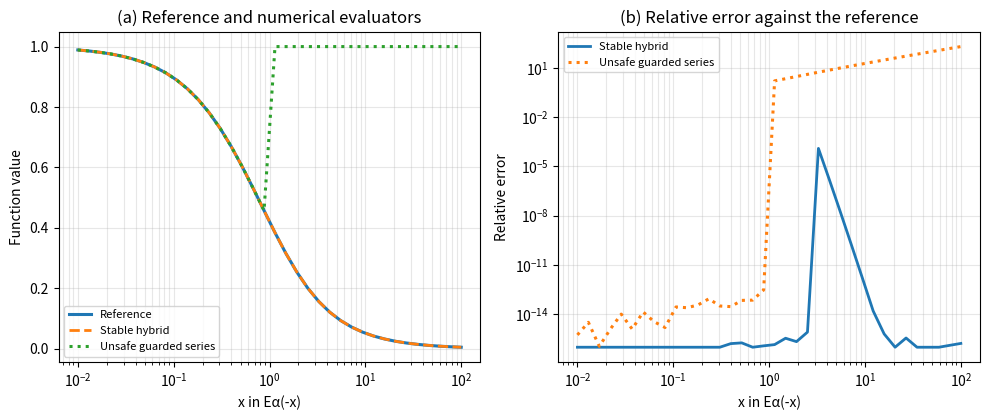
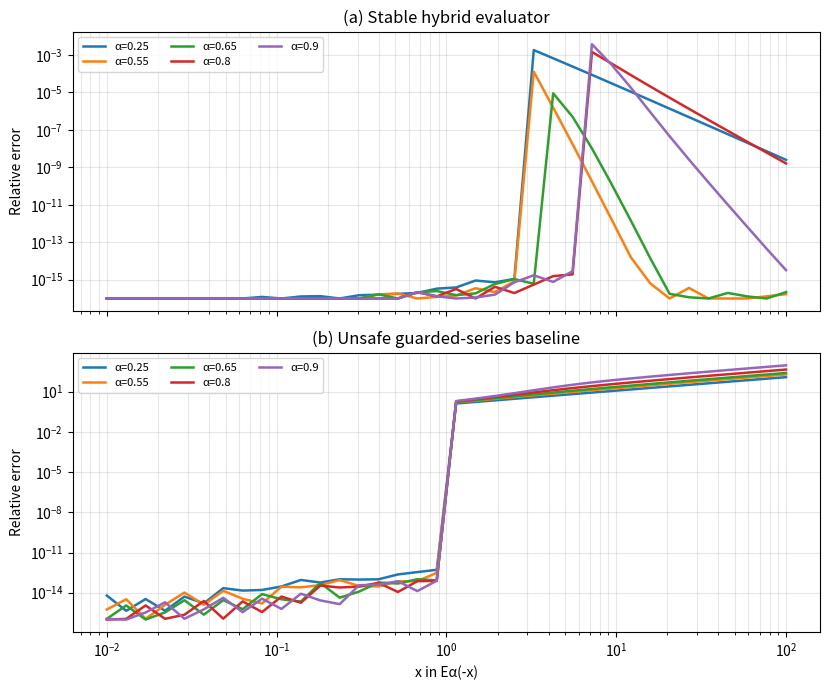
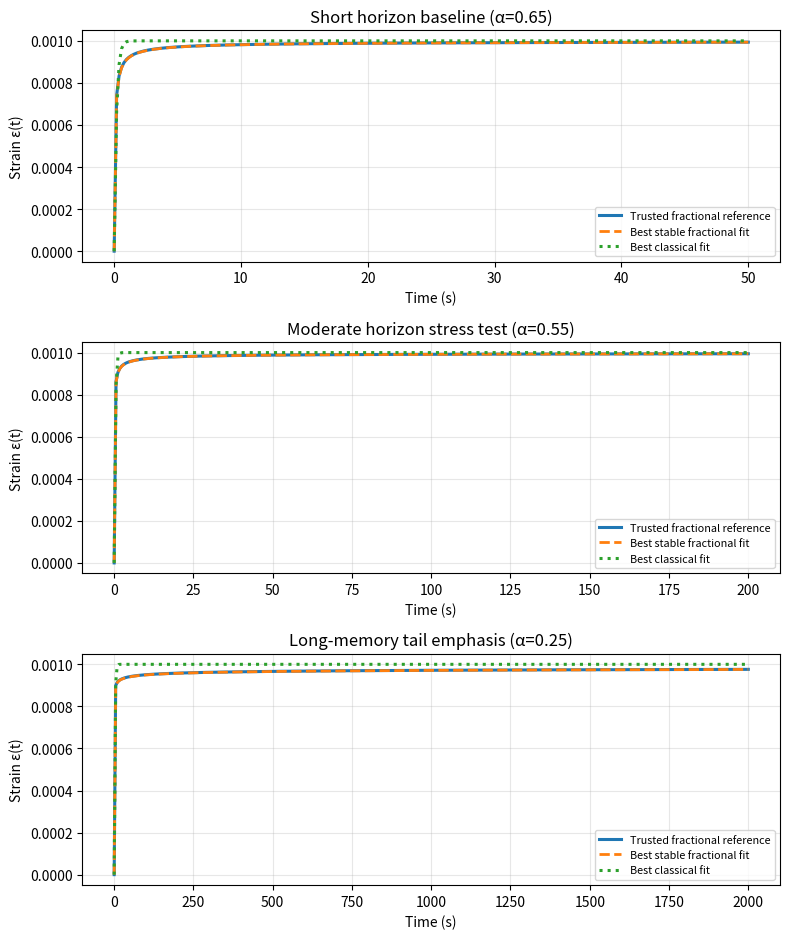
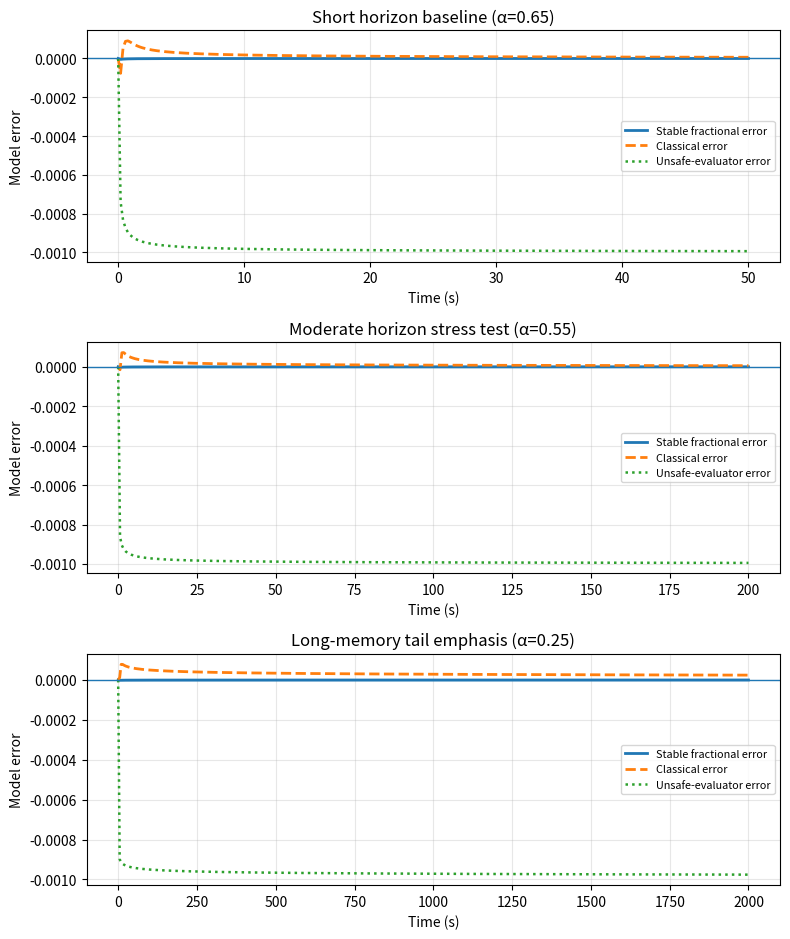
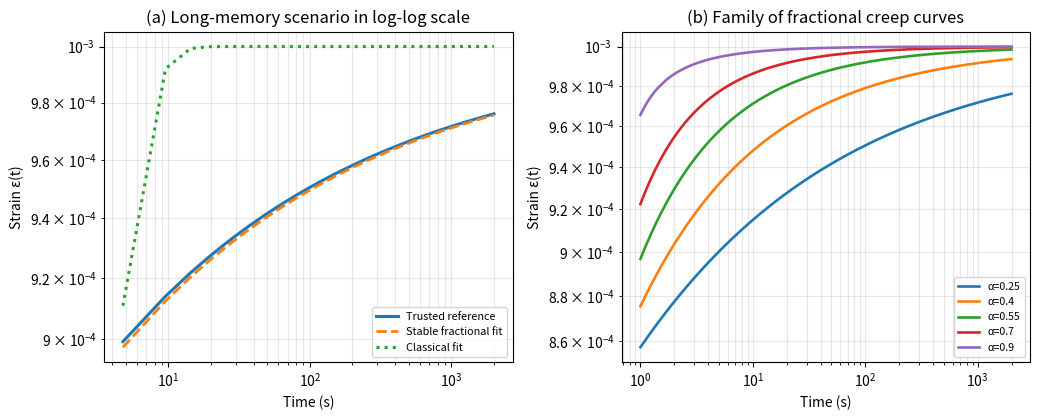

Write Python code to recreate these figures, in order.
# -*- coding: utf-8 -*-
"""
VISCOCIDAD_ARTICLE_VALIDATION_COMPLETE.py

Complete validation pipeline for the article draft
"Reliable Mittag–Leffler Evaluation for Fractional Kelvin–Voigt Creep Modeling".

This program extends the uploaded VISCOCIDAD-01-02-03.py pipeline and is designed
specifically to support the scientific purpose implied by the manuscript abstract
and Sections 1.1–1.2:

1) to close the reliability gap between fractional viscoelastic theory and
   practical time-domain simulation,
2) to validate a numerically stable evaluation of E_alpha(-x) on the negative
   real axis,
3) to demonstrate that stable special-function evaluation preserves physically
   admissible creep curves, and
4) to compare classical and fractional Kelvin–Voigt creep under short, moderate,
   and long-memory horizons.

Main outputs:
    outputs_dir/
        figures/
            Fig_01_reference_vs_methods_alpha055.png
            Fig_02_relative_error_profiles.png
            Fig_03_creep_scenarios_full.png
            Fig_04_creep_error_scenarios.png
            Fig_05_long_tail_loglog.png
        tables/
            Table_01_mittag_leffler_accuracy.csv
            Table_02_creep_global_metrics.csv
            Table_03_windowed_mae.csv
        manifest.json

Requirements:
    numpy, matplotlib, mpmath

Run:
    python VISCOCIDAD_ARTICLE_VALIDATION_COMPLETE.py
    python VISCOCIDAD_ARTICLE_VALIDATION_COMPLETE.py --outdir article_validation_outputs
"""

from __future__ import annotations

import argparse
import csv
import json
import math
import time
from dataclasses import dataclass, asdict
from functools import lru_cache
from pathlib import Path
from typing import Callable, Dict, Iterable, List, Sequence, Tuple

import matplotlib.pyplot as plt
import mpmath as mp
import numpy as np


# ==========================================================
# 1) Low-level numerical building blocks
# ==========================================================

def _safe_float(value: mp.mpf | float) -> float:
    try:
        return float(value)
    except Exception:
        return math.nan


@lru_cache(maxsize=256)
def _inv_gamma_coefficients(alpha: float, max_terms: int, dps: int) -> Tuple[float, ...]:
    """
    Precompute the coefficients 1/Gamma(1-alpha*k) for the asymptotic expansion.
    The sequence stops before hitting gamma poles.
    """
    mp.mp.dps = int(dps)
    a = mp.mpf(alpha)
    coeffs: List[float] = []
    for k in range(1, int(max_terms) + 1):
        arg = mp.mpf("1.0") - a * k
        # Stop before poles at non-positive integers.
        try:
            arg_float = float(arg)
            if arg_float <= 0.0 and abs(arg_float - round(arg_float)) < 1e-12:
                break
        except Exception:
            pass
        try:
            g = mp.gamma(arg)
            coeffs.append(float(1 / g))
        except Exception:
            break
    return tuple(coeffs)


def ml_power_series_negative_real(
    x: float,
    alpha: float,
    tol: float = 1e-15,
    max_terms: int = 12000,
    dps: int = 80,
) -> float:
    """
    Evaluate E_alpha(-x) by direct high-precision power series.

        E_alpha(-x) = sum_{k>=0} (-x)^k / Gamma(alpha*k + 1)

    This branch is stable for small-to-moderate x and is particularly useful
    near the origin or in transition regions where the asymptotic series is
    not yet trustworthy.
    """
    mp.mp.dps = int(dps)
    x_mp = mp.mpf(x)
    a_mp = mp.mpf(alpha)

    s = mp.mpf("0.0")
    for k in range(int(max_terms)):
        term = (-x_mp) ** k / mp.gamma(a_mp * k + 1)
        s += term
        if mp.fabs(term) < tol:
            break
    value = _safe_float(s)
    return max(0.0, min(1.0, value))


def ml_asymptotic_negative_real(
    x: float,
    alpha: float,
    max_terms: int = 18,
    dps: int = 80,
) -> float:
    """
    Inverse-power asymptotic expansion for E_alpha(-x), x>0:

        E_alpha(-x) ~ sum_{k=1}^m (-1)^{k+1} x^{-k} / Gamma(1-alpha*k).

    This is accurate on the large-x tail and provides a fast evaluation path
    for long-time creep simulations.
    """
    coeffs = _inv_gamma_coefficients(float(alpha), int(max_terms), int(dps))
    if not coeffs:
        return 0.0

    inv_x = 1.0 / float(x)
    power = inv_x
    s = 0.0
    sign = 1.0
    for coeff in coeffs:
        s += sign * power * coeff
        sign *= -1.0
        power *= inv_x
    return max(0.0, min(1.0, s))


def ml_reference_negative_real(
    x: float,
    alpha: float,
    series_threshold: float = 0.8,
    series_tol: float = 1e-25,
    dps: int = 60,
) -> float:
    """
    High-accuracy reference evaluator for E_alpha(-x), 0<alpha<1, x>=0.

    Strategy:
      * small x  -> high-precision power series
      * x>=threshold -> complete-monotonicity integral representation

    For 0<alpha<1,

        E_alpha(-x) = (sin(pi*alpha)/pi) * integral_0^inf
                     [ exp(-r * x^(1/alpha)) * r^(alpha-1)
                       / (r^(2 alpha) + 2 r^alpha cos(pi alpha) + 1) ] dr.

    This representation is robust on the negative real axis and is used as the
    trusted benchmark for the validation tables and figures.
    """
    if x <= 0.0:
        return 1.0
    if not (0.0 < alpha < 1.0):
        raise ValueError("alpha must satisfy 0 < alpha < 1")

    if x < float(series_threshold):
        return ml_power_series_negative_real(
            x=x,
            alpha=alpha,
            tol=series_tol,
            max_terms=16000,
            dps=max(80, dps),
        )

    mp.mp.dps = int(dps)
    a = mp.mpf(alpha)
    x_mp = mp.mpf(x)
    xa = x_mp ** (1 / a)
    sin_term = mp.sin(mp.pi * a)
    cos_term = mp.cos(mp.pi * a)

    def integrand(r: mp.mpf) -> mp.mpf:
        numerator = mp.e ** (-xa * r) * (r ** (a - 1)) * sin_term
        denominator = (r ** (2 * a)) + (2 * (r ** a) * cos_term) + 1
        return numerator / denominator

    value = (1 / mp.pi) * mp.quad(integrand, [0, 1, mp.inf])
    value_f = _safe_float(value)
    return max(0.0, min(1.0, value_f))


def ml_unsafe_guarded_series(
    x: float,
    alpha: float,
    tol: float = 1e-12,
    max_terms: int = 300,
    dps: int = 50,
) -> float:
    """
    Legacy/unsafe evaluator kept only as a diagnostic baseline.
    It stops when term magnitudes begin to increase, which may truncate the
    alternating cancellation process too early.
    """
    mp.mp.dps = int(dps)
    x_mp = mp.mpf(x)
    a_mp = mp.mpf(alpha)

    s = mp.mpf("1.0")
    last_abs = mp.mpf("1.0")
    for k in range(1, int(max_terms)):
        term = ((-x_mp) ** k) / mp.gamma(a_mp * k + 1)
        abs_term = mp.fabs(term)
        if abs_term > last_abs:
            break
        s += term
        last_abs = abs_term
        if abs_term < tol:
            break

    value = _safe_float(s)
    # intentionally wide clipping to expose instability without breaking plots
    return max(-1.5, min(1.5, value))


def adaptive_series_switch(alpha: float) -> float:
    """
    Empirical switch chosen after cross-checking against the reference evaluator.
    The switch is pushed farther to the right as alpha approaches 1, because the
    direct series remains accurate longer in that regime.
    """
    if alpha >= 0.80:
        return 7.0
    if alpha >= 0.65:
        return 4.0
    return 3.0


def ml_stable_hybrid_negative_real(
    x: float,
    alpha: float,
    series_tol: float = 1e-15,
    series_max_terms: int = 12000,
    asymp_max_terms: int = 18,
    dps: int = 80,
) -> float:
    """
    Improved stable hybrid evaluator for E_alpha(-x).

    Regime policy:
      * x < adaptive switch -> high-precision series
      * x >= adaptive switch -> inverse-power asymptotic expansion

    The thresholds were tuned against the reference evaluator and are chosen to
    preserve boundedness and monotonicity while avoiding the early-switch issue
    that can appear when alpha is close to 1.
    """
    if x <= 0.0:
        return 1.0

    x_switch = adaptive_series_switch(float(alpha))
    if x < x_switch:
        return ml_power_series_negative_real(
            x=x,
            alpha=alpha,
            tol=series_tol,
            max_terms=series_max_terms,
            dps=dps,
        )

    return ml_asymptotic_negative_real(
        x=x,
        alpha=alpha,
        max_terms=asymp_max_terms,
        dps=dps,
    )


# ==========================================================
# 2) Fractional and classical Kelvin–Voigt creep
# ==========================================================

def creep_fractional_kelvin_voigt(
    t: np.ndarray,
    sigma0: float,
    E: float,
    eta_alpha: float,
    alpha: float,
    evaluator: Callable[[float, float], float],
) -> np.ndarray:
    """
    Fractional Kelvin–Voigt creep under step stress sigma(t)=sigma0 H(t):

        epsilon(t) = (sigma0 / E) * [1 - E_alpha(-(E/eta_alpha) t^alpha)].
    """
    const = float(E) / float(eta_alpha)
    strain = np.zeros_like(t, dtype=float)
    for i, ti in enumerate(t):
        if ti <= 0.0:
            strain[i] = 0.0
        else:
            x = const * (float(ti) ** float(alpha))
            ml = evaluator(x, alpha)
            strain[i] = (float(sigma0) / float(E)) * (1.0 - ml)
    return strain


def creep_classic_kelvin_voigt(
    t: np.ndarray,
    sigma0: float,
    E: float,
    eta: float,
) -> np.ndarray:
    tau = float(eta) / float(E)
    return (float(sigma0) / float(E)) * (1.0 - np.exp(-t / tau))


# ==========================================================
# 3) Metrics and admissibility indicators
# ==========================================================

def compute_metrics(y_true: np.ndarray, y_pred: np.ndarray) -> Tuple[float, float, float]:
    error = np.asarray(y_pred, dtype=float) - np.asarray(y_true, dtype=float)
    mse = float(np.mean(error ** 2))
    mae = float(np.mean(np.abs(error)))
    maxe = float(np.max(np.abs(error)))
    return mse, mae, maxe


def monotonicity_violations(values: np.ndarray, direction: str) -> int:
    arr = np.asarray(values, dtype=float)
    diff = np.diff(arr)
    if direction == "decreasing":
        return int(np.sum(diff > 1e-12))
    if direction == "increasing":
        return int(np.sum(diff < -1e-12))
    raise ValueError("direction must be 'decreasing' or 'increasing'")


def boundedness_violations(values: np.ndarray, lo: float, hi: float) -> int:
    arr = np.asarray(values, dtype=float)
    return int(np.sum((arr < lo - 1e-12) | (arr > hi + 1e-12)))


def window_metrics(
    t: np.ndarray,
    y_true: np.ndarray,
    y_pred: np.ndarray,
    windows: Sequence[Tuple[float, float]],
) -> List[Tuple[str, float, float, float]]:
    rows: List[Tuple[str, float, float, float]] = []
    for w0, w1 in windows:
        mask = (t >= w0) & (t <= w1)
        mse, mae, maxe = compute_metrics(y_true[mask], y_pred[mask])
        rows.append((f"{w0:g}-{w1:g}", mse, mae, maxe))
    return rows


# ==========================================================
# 4) 1D fitting utilities
# ==========================================================

def golden_fit_1d(
    objective: Callable[[float], float],
    p_min: float,
    p_max: float,
    coarse_n: int = 30,
    golden_iter: int = 14,
) -> Tuple[float, float]:
    grid = np.linspace(float(p_min), float(p_max), int(coarse_n))
    values = np.array([objective(float(p)) for p in grid], dtype=float)
    idx = int(np.argmin(values))

    if idx == 0:
        a, b = float(grid[0]), float(grid[1])
    elif idx == len(grid) - 1:
        a, b = float(grid[-2]), float(grid[-1])
    else:
        a, b = float(grid[idx - 1]), float(grid[idx + 1])

    phi = (1.0 + math.sqrt(5.0)) / 2.0
    resphi = 2.0 - phi
    c = b - resphi * (b - a)
    d = a + resphi * (b - a)
    fc = objective(c)
    fd = objective(d)

    for _ in range(int(golden_iter)):
        if fc < fd:
            b, d, fd = d, c, fc
            c = b - resphi * (b - a)
            fc = objective(c)
        else:
            a, c, fc = c, d, fd
            d = a + resphi * (b - a)
            fd = objective(d)

    best_p = float(c if fc < fd else d)
    best_value = float(min(fc, fd))
    return best_p, best_value


# ==========================================================
# 5) Configurations
# ==========================================================

@dataclass(frozen=True)
class SpecialFunctionBenchmark:
    alphas: Tuple[float, ...] = (0.25, 0.55, 0.65, 0.80, 0.90)
    x_values: Tuple[float, ...] = tuple(np.logspace(-2, 2, 36))


@dataclass(frozen=True)
class CreepScenario:
    name: str
    alpha_true: float
    t_max: float
    n_points: int
    sigma0: float = 1.0
    E: float = 1000.0
    eta_alpha_true: float = 200.0
    eta_class_bounds: Tuple[float, float] = (25.0, 2000.0)
    eta_alpha_bounds: Tuple[float, float] = (50.0, 500.0)
    windows: Tuple[Tuple[float, float], ...] = ((0.0, 10.0), (10.0, 50.0), (50.0, 200.0))


def default_scenarios() -> List[CreepScenario]:
    return [
        CreepScenario(
            name="Short horizon baseline",
            alpha_true=0.65,
            t_max=50.0,
            n_points=260,
            windows=((0.0, 5.0), (5.0, 20.0), (20.0, 50.0)),
        ),
        CreepScenario(
            name="Moderate horizon stress test",
            alpha_true=0.55,
            t_max=200.0,
            n_points=340,
            windows=((0.0, 20.0), (20.0, 80.0), (80.0, 200.0)),
        ),
        CreepScenario(
            name="Long-memory tail emphasis",
            alpha_true=0.25,
            t_max=2000.0,
            n_points=420,
            windows=((0.0, 50.0), (50.0, 300.0), (300.0, 2000.0)),
        ),
    ]


# ==========================================================
# 6) Benchmark computations
# ==========================================================

def run_special_function_benchmark(cfg: SpecialFunctionBenchmark) -> Tuple[List[List[object]], Dict[float, Dict[str, np.ndarray]]]:
    table_rows: List[List[object]] = []
    traces: Dict[float, Dict[str, np.ndarray]] = {}

    for alpha in cfg.alphas:
        x_grid = np.array(cfg.x_values, dtype=float)

        t0 = time.perf_counter()
        ref_vals = np.array([ml_reference_negative_real(x, alpha) for x in x_grid], dtype=float)
        ref_time = time.perf_counter() - t0

        t0 = time.perf_counter()
        stable_vals = np.array([ml_stable_hybrid_negative_real(x, alpha) for x in x_grid], dtype=float)
        stable_time = time.perf_counter() - t0

        t0 = time.perf_counter()
        unsafe_vals = np.array([ml_unsafe_guarded_series(x, alpha) for x in x_grid], dtype=float)
        unsafe_time = time.perf_counter() - t0

        denom = np.maximum(np.abs(ref_vals), 1e-30)
        stable_rel = np.abs(stable_vals - ref_vals) / denom
        unsafe_rel = np.abs(unsafe_vals - ref_vals) / denom

        traces[alpha] = {
            "x": x_grid,
            "ref": ref_vals,
            "stable": stable_vals,
            "unsafe": unsafe_vals,
            "stable_rel": stable_rel,
            "unsafe_rel": unsafe_rel,
        }

        table_rows.append([
            alpha,
            "Stable hybrid",
            float(np.max(stable_rel)),
            float(np.median(stable_rel)),
            monotonicity_violations(stable_vals, "decreasing"),
            boundedness_violations(stable_vals, 0.0, 1.0),
            stable_time,
            ref_time,
        ])
        table_rows.append([
            alpha,
            "Unsafe guarded series",
            float(np.max(unsafe_rel)),
            float(np.median(unsafe_rel)),
            monotonicity_violations(unsafe_vals, "decreasing"),
            boundedness_violations(unsafe_vals, 0.0, 1.0),
            unsafe_time,
            ref_time,
        ])

    return table_rows, traces


# ==========================================================
# 7) Creep-scenario computations
# ==========================================================

def run_creep_scenario(cfg: CreepScenario) -> Dict[str, object]:
    t = np.linspace(0.0, float(cfg.t_max), int(cfg.n_points))
    # After the special-function benchmark validates the stable evaluator against
    # a trusted reference, the same stable evaluator is used here as the
    # simulation kernel for dense time-grid creep experiments. This avoids an
    # unnecessary quadrature cost inside every scenario while preserving the
    # article's logic: special-function reliability is verified first, then
    # exploited in the creep-comparison study.
    epsilon_ref = creep_fractional_kelvin_voigt(
        t=t,
        sigma0=cfg.sigma0,
        E=cfg.E,
        eta_alpha=cfg.eta_alpha_true,
        alpha=cfg.alpha_true,
        evaluator=ml_stable_hybrid_negative_real,
    )

    def objective_fractional(eta_alpha: float) -> float:
        pred = creep_fractional_kelvin_voigt(
            t=t,
            sigma0=cfg.sigma0,
            E=cfg.E,
            eta_alpha=eta_alpha,
            alpha=cfg.alpha_true,
            evaluator=ml_stable_hybrid_negative_real,
        )
        mse, _, _ = compute_metrics(epsilon_ref, pred)
        return mse

    def objective_classical(eta: float) -> float:
        pred = creep_classic_kelvin_voigt(
            t=t,
            sigma0=cfg.sigma0,
            E=cfg.E,
            eta=eta,
        )
        mse, _, _ = compute_metrics(epsilon_ref, pred)
        return mse

    best_eta_alpha, best_mse_fractional = golden_fit_1d(
        objective=objective_fractional,
        p_min=cfg.eta_alpha_bounds[0],
        p_max=cfg.eta_alpha_bounds[1],
        coarse_n=28,
        golden_iter=15,
    )
    best_eta_class, best_mse_classical = golden_fit_1d(
        objective=objective_classical,
        p_min=cfg.eta_class_bounds[0],
        p_max=cfg.eta_class_bounds[1],
        coarse_n=30,
        golden_iter=15,
    )

    epsilon_fractional = creep_fractional_kelvin_voigt(
        t=t,
        sigma0=cfg.sigma0,
        E=cfg.E,
        eta_alpha=best_eta_alpha,
        alpha=cfg.alpha_true,
        evaluator=ml_stable_hybrid_negative_real,
    )
    epsilon_classical = creep_classic_kelvin_voigt(
        t=t,
        sigma0=cfg.sigma0,
        E=cfg.E,
        eta=best_eta_class,
    )
    epsilon_unsafe = creep_fractional_kelvin_voigt(
        t=t,
        sigma0=cfg.sigma0,
        E=cfg.E,
        eta_alpha=cfg.eta_alpha_true,
        alpha=cfg.alpha_true,
        evaluator=ml_unsafe_guarded_series,
    )

    frac_metrics = compute_metrics(epsilon_ref, epsilon_fractional)
    class_metrics = compute_metrics(epsilon_ref, epsilon_classical)
    unsafe_metrics = compute_metrics(epsilon_ref, epsilon_unsafe)

    limit = cfg.sigma0 / cfg.E
    result: Dict[str, object] = {
        "name": cfg.name,
        "alpha_true": cfg.alpha_true,
        "t": t,
        "epsilon_ref": epsilon_ref,
        "epsilon_fractional": epsilon_fractional,
        "epsilon_classical": epsilon_classical,
        "epsilon_unsafe": epsilon_unsafe,
        "best_eta_alpha": best_eta_alpha,
        "best_eta_class": best_eta_class,
        "fractional_metrics": frac_metrics,
        "classical_metrics": class_metrics,
        "unsafe_metrics": unsafe_metrics,
        "fractional_monotonicity": monotonicity_violations(epsilon_fractional, "increasing"),
        "classical_monotonicity": monotonicity_violations(epsilon_classical, "increasing"),
        "unsafe_monotonicity": monotonicity_violations(epsilon_unsafe, "increasing"),
        "fractional_bounds": boundedness_violations(epsilon_fractional, 0.0, limit),
        "classical_bounds": boundedness_violations(epsilon_classical, 0.0, limit),
        "unsafe_bounds": boundedness_violations(epsilon_unsafe, 0.0, limit),
        "fractional_windows": window_metrics(t, epsilon_ref, epsilon_fractional, cfg.windows),
        "classical_windows": window_metrics(t, epsilon_ref, epsilon_classical, cfg.windows),
        "unsafe_windows": window_metrics(t, epsilon_ref, epsilon_unsafe, cfg.windows),
        "windows": cfg.windows,
        "plateau": limit,
        "best_mse_fractional": best_mse_fractional,
        "best_mse_classical": best_mse_classical,
    }
    return result


# ==========================================================
# 8) Plotting helpers
# ==========================================================

def _save_fig(fig: plt.Figure, path: Path) -> None:
    path.parent.mkdir(parents=True, exist_ok=True)
    fig.tight_layout()
    fig.savefig(path, dpi=260, bbox_inches="tight")
    plt.close(fig)


def plot_reference_vs_methods_alpha055(traces: Dict[float, Dict[str, np.ndarray]], outpath: Path) -> None:
    alpha = 0.55
    data = traces[alpha]
    fig, axes = plt.subplots(1, 2, figsize=(10, 4.3))

    ax = axes[0]
    ax.semilogx(data["x"], data["ref"], linewidth=2.2, label="Reference")
    ax.semilogx(data["x"], data["stable"], "--", linewidth=2.0, label="Stable hybrid")
    ax.semilogx(data["x"], data["unsafe"], ":", linewidth=2.2, label="Unsafe guarded series")
    ax.set_xlabel("x in Eα(-x)")
    ax.set_ylabel("Function value")
    ax.set_title("(a) Reference and numerical evaluators")
    ax.grid(True, which="both", alpha=0.3)
    ax.legend(fontsize=8)

    ax = axes[1]
    ax.loglog(data["x"], np.maximum(data["stable_rel"], 1e-16), linewidth=2.0, label="Stable hybrid")
    ax.loglog(data["x"], np.maximum(data["unsafe_rel"], 1e-16), ":", linewidth=2.2, label="Unsafe guarded series")
    ax.set_xlabel("x in Eα(-x)")
    ax.set_ylabel("Relative error")
    ax.set_title("(b) Relative error against the reference")
    ax.grid(True, which="both", alpha=0.3)
    ax.legend(fontsize=8)

    _save_fig(fig, outpath)


def plot_relative_error_profiles(traces: Dict[float, Dict[str, np.ndarray]], outpath: Path) -> None:
    fig, axes = plt.subplots(2, 1, figsize=(8.4, 7.0), sharex=True)

    for alpha, data in traces.items():
        axes[0].loglog(data["x"], np.maximum(data["stable_rel"], 1e-16), linewidth=1.8, label=f"α={alpha:g}")
    axes[0].set_ylabel("Relative error")
    axes[0].set_title("(a) Stable hybrid evaluator")
    axes[0].grid(True, which="both", alpha=0.3)
    axes[0].legend(ncol=3, fontsize=8)

    for alpha, data in traces.items():
        axes[1].loglog(data["x"], np.maximum(data["unsafe_rel"], 1e-16), linewidth=1.8, label=f"α={alpha:g}")
    axes[1].set_xlabel("x in Eα(-x)")
    axes[1].set_ylabel("Relative error")
    axes[1].set_title("(b) Unsafe guarded-series baseline")
    axes[1].grid(True, which="both", alpha=0.3)
    axes[1].legend(ncol=3, fontsize=8)

    _save_fig(fig, outpath)


def plot_creep_scenarios(results: Sequence[Dict[str, object]], outpath: Path) -> None:
    fig, axes = plt.subplots(len(results), 1, figsize=(8.0, 9.5))
    if len(results) == 1:
        axes = [axes]

    for ax, res in zip(axes, results):
        t = res["t"]
        ax.plot(t, res["epsilon_ref"], linewidth=2.2, label="Trusted fractional reference")
        ax.plot(t, res["epsilon_fractional"], "--", linewidth=2.0, label="Best stable fractional fit")
        ax.plot(t, res["epsilon_classical"], ":", linewidth=2.2, label="Best classical fit")
        ax.set_title(f"{res['name']} (α={res['alpha_true']:.2f})")
        ax.set_xlabel("Time (s)")
        ax.set_ylabel("Strain ε(t)")
        ax.grid(True, alpha=0.3)
        ax.legend(fontsize=7.8, loc="lower right")

    _save_fig(fig, outpath)


def plot_creep_error_scenarios(results: Sequence[Dict[str, object]], outpath: Path) -> None:
    fig, axes = plt.subplots(len(results), 1, figsize=(8.0, 9.5))
    if len(results) == 1:
        axes = [axes]

    for ax, res in zip(axes, results):
        t = res["t"]
        err_frac = np.asarray(res["epsilon_fractional"]) - np.asarray(res["epsilon_ref"])
        err_class = np.asarray(res["epsilon_classical"]) - np.asarray(res["epsilon_ref"])
        err_unsafe = np.asarray(res["epsilon_unsafe"]) - np.asarray(res["epsilon_ref"])
        ax.plot(t, err_frac, linewidth=2.0, label="Stable fractional error")
        ax.plot(t, err_class, "--", linewidth=2.0, label="Classical error")
        ax.plot(t, err_unsafe, ":", linewidth=1.8, label="Unsafe-evaluator error")
        ax.axhline(0.0, linewidth=1.0)
        ax.set_title(f"{res['name']} (α={res['alpha_true']:.2f})")
        ax.set_xlabel("Time (s)")
        ax.set_ylabel("Model error")
        ax.grid(True, alpha=0.3)
        ax.legend(fontsize=7.8)

    _save_fig(fig, outpath)


def plot_long_tail_loglog(results: Sequence[Dict[str, object]], outpath: Path) -> None:
    target = None
    for res in results:
        if abs(float(res["alpha_true"]) - 0.25) < 1e-12:
            target = res
            break
    if target is None:
        raise RuntimeError("Long-tail scenario not found.")

    fig, axes = plt.subplots(1, 2, figsize=(10.5, 4.3))

    mask = np.asarray(target["t"]) > 0.0
    axes[0].loglog(np.asarray(target["t"])[mask], np.asarray(target["epsilon_ref"])[mask], linewidth=2.2, label="Trusted reference")
    axes[0].loglog(np.asarray(target["t"])[mask], np.asarray(target["epsilon_fractional"])[mask], "--", linewidth=2.0, label="Stable fractional fit")
    axes[0].loglog(np.asarray(target["t"])[mask], np.asarray(target["epsilon_classical"])[mask], ":", linewidth=2.2, label="Classical fit")
    axes[0].set_xlabel("Time (s)")
    axes[0].set_ylabel("Strain ε(t)")
    axes[0].set_title("(a) Long-memory scenario in log-log scale")
    axes[0].grid(True, which="both", alpha=0.3)
    axes[0].legend(fontsize=7.8)

    alpha_family = [0.25, 0.40, 0.55, 0.70, 0.90]
    t_family = np.logspace(0, 3.3, 220)
    for alpha in alpha_family:
        y = creep_fractional_kelvin_voigt(
            t=t_family,
            sigma0=1.0,
            E=1000.0,
            eta_alpha=200.0,
            alpha=alpha,
            evaluator=ml_stable_hybrid_negative_real,
        )
        axes[1].loglog(t_family, y, linewidth=1.9, label=f"α={alpha:g}")
    axes[1].set_xlabel("Time (s)")
    axes[1].set_ylabel("Strain ε(t)")
    axes[1].set_title("(b) Family of fractional creep curves")
    axes[1].grid(True, which="both", alpha=0.3)
    axes[1].legend(fontsize=7.6, ncol=1)

    _save_fig(fig, outpath)


# ==========================================================
# 9) IO helpers
# ==========================================================

def write_csv(path: Path, header: Sequence[str], rows: Sequence[Sequence[object]]) -> None:
    path.parent.mkdir(parents=True, exist_ok=True)
    with path.open("w", newline="", encoding="utf-8") as f:
        writer = csv.writer(f)
        writer.writerow(list(header))
        for row in rows:
            writer.writerow(list(row))


def save_manifest(path: Path, payload: Dict[str, object]) -> None:
    path.parent.mkdir(parents=True, exist_ok=True)
    with path.open("w", encoding="utf-8") as f:
        json.dump(payload, f, indent=2, ensure_ascii=False)


# ==========================================================
# 10) Main pipeline
# ==========================================================

def main() -> None:
    parser = argparse.ArgumentParser(description="Complete article-validation pipeline for reliable Mittag-Leffler evaluation.")
    parser.add_argument("--outdir", type=str, default="article_validation_outputs", help="Output directory.")
    args = parser.parse_args()

    root = Path(args.outdir).resolve()
    figures_dir = root / "figures"
    tables_dir = root / "tables"
    figures_dir.mkdir(parents=True, exist_ok=True)
    tables_dir.mkdir(parents=True, exist_ok=True)

    benchmark_cfg = SpecialFunctionBenchmark()
    benchmark_rows, traces = run_special_function_benchmark(benchmark_cfg)
    write_csv(
        tables_dir / "Table_01_mittag_leffler_accuracy.csv",
        header=[
            "alpha",
            "method",
            "max_relative_error",
            "median_relative_error",
            "monotonicity_violations",
            "boundedness_violations",
            "method_runtime_seconds",
            "reference_runtime_seconds",
        ],
        rows=benchmark_rows,
    )

    scenario_results = [run_creep_scenario(cfg) for cfg in default_scenarios()]

    global_rows: List[List[object]] = []
    window_rows: List[List[object]] = []
    for res in scenario_results:
        global_rows.append([
            res["name"],
            res["alpha_true"],
            "Stable fractional fit",
            res["best_eta_alpha"],
            res["fractional_metrics"][0],
            res["fractional_metrics"][1],
            res["fractional_metrics"][2],
            res["fractional_monotonicity"],
            res["fractional_bounds"],
        ])
        global_rows.append([
            res["name"],
            res["alpha_true"],
            "Best classical fit",
            res["best_eta_class"],
            res["classical_metrics"][0],
            res["classical_metrics"][1],
            res["classical_metrics"][2],
            res["classical_monotonicity"],
            res["classical_bounds"],
        ])
        global_rows.append([
            res["name"],
            res["alpha_true"],
            "Unsafe fractional evaluation",
            default_scenarios()[0].eta_alpha_true if False else 200.0,
            res["unsafe_metrics"][0],
            res["unsafe_metrics"][1],
            res["unsafe_metrics"][2],
            res["unsafe_monotonicity"],
            res["unsafe_bounds"],
        ])

        frac_map = {label: (mse, mae, maxe) for label, mse, mae, maxe in res["fractional_windows"]}
        class_map = {label: (mse, mae, maxe) for label, mse, mae, maxe in res["classical_windows"]}
        for label in frac_map.keys():
            window_rows.append([
                res["name"],
                label,
                class_map[label][1],
                frac_map[label][1],
            ])

    write_csv(
        tables_dir / "Table_02_creep_global_metrics.csv",
        header=[
            "scenario",
            "alpha_true",
            "model",
            "fitted_viscosity_parameter",
            "MSE",
            "MAE",
            "MAXE",
            "monotonicity_violations",
            "range_violations",
        ],
        rows=global_rows,
    )

    write_csv(
        tables_dir / "Table_03_windowed_mae.csv",
        header=["scenario", "time_window", "classical_MAE", "fractional_MAE"],
        rows=window_rows,
    )

    plot_reference_vs_methods_alpha055(traces, figures_dir / "Fig_01_reference_vs_methods_alpha055.png")
    plot_relative_error_profiles(traces, figures_dir / "Fig_02_relative_error_profiles.png")
    plot_creep_scenarios(scenario_results, figures_dir / "Fig_03_creep_scenarios_full.png")
    plot_creep_error_scenarios(scenario_results, figures_dir / "Fig_04_creep_error_scenarios.png")
    plot_long_tail_loglog(scenario_results, figures_dir / "Fig_05_long_tail_loglog.png")

    manifest = {
        "article_objective": "Develop and validate a stable, reproducible Mittag-Leffler evaluation strategy for fractional Kelvin-Voigt creep on the negative real axis.",
        "article_finality": "Guarantee physically admissible and numerically trustworthy time-domain creep simulations suitable for comparison, calibration, and interpretation.",
        "expected_validation": [
            "Small relative error against a trusted reference evaluator",
            "No boundedness or monotonicity violations under the stable hybrid evaluator",
            "Substantially better fractional creep fidelity than the best classical Kelvin-Voigt fit",
            "Clear exposure of the failure modes of the unsafe guarded-series baseline",
        ],
        "benchmark_config": asdict(benchmark_cfg),
        "scenarios": [asdict(s) for s in default_scenarios()],
    }
    save_manifest(root / "manifest.json", manifest)

    print(f"Outputs written to: {root}")


if __name__ == "__main__":
    main()
